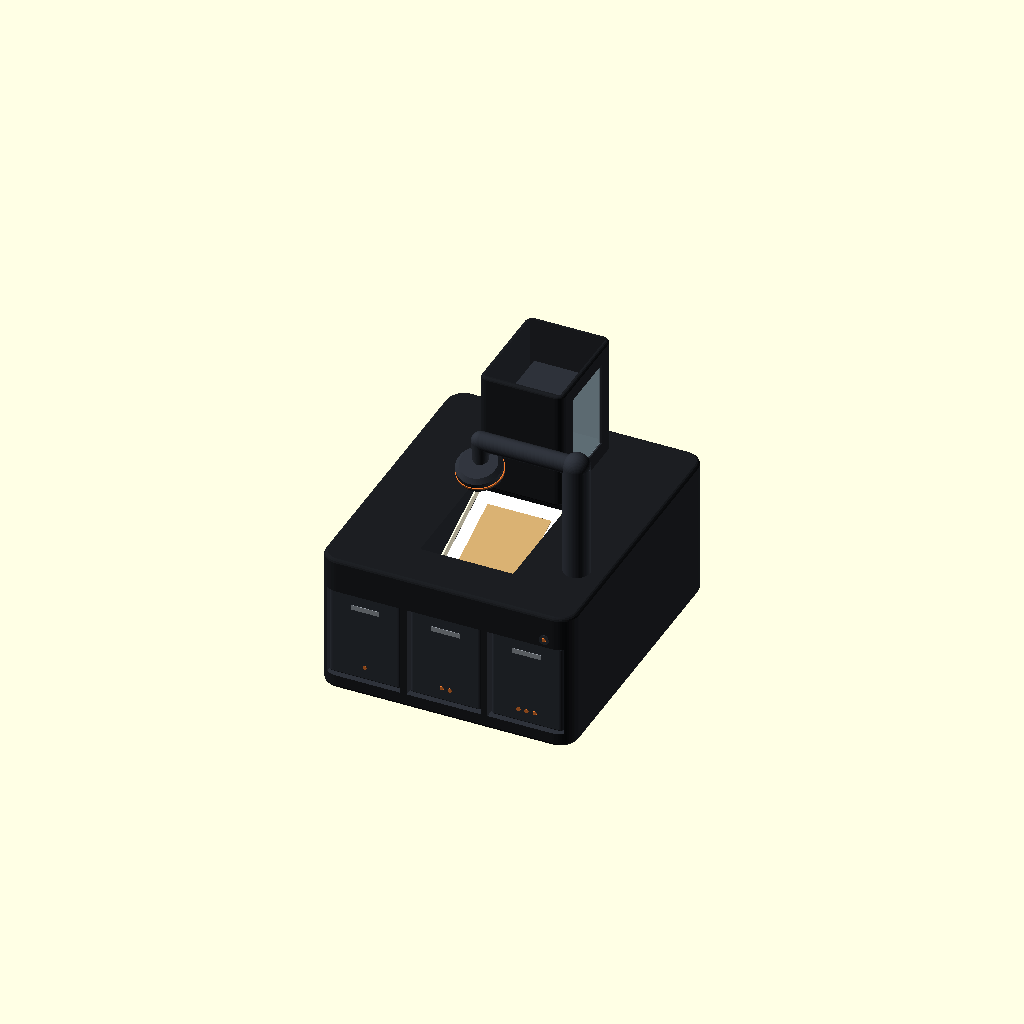
Cell 1 — every parameter at its default value.
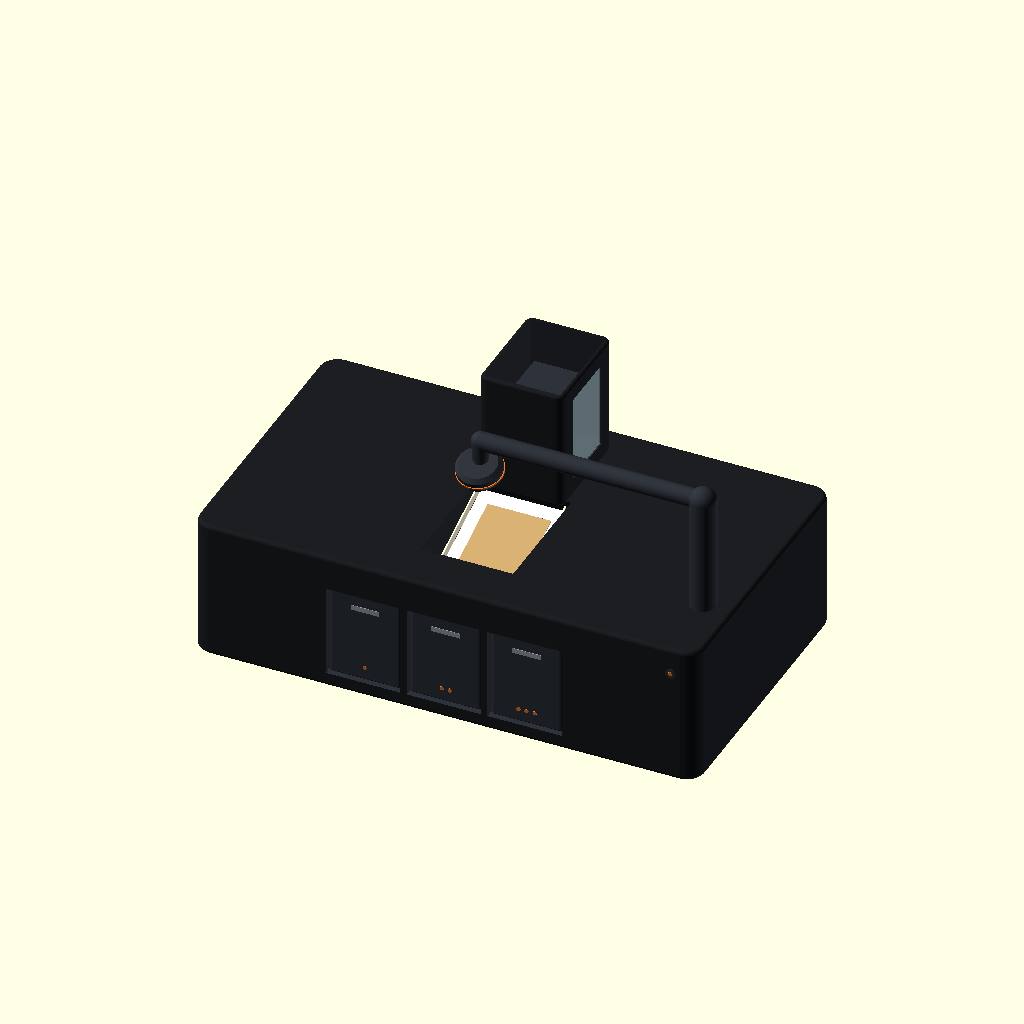
Cell 2: the same model with body_w = 500.
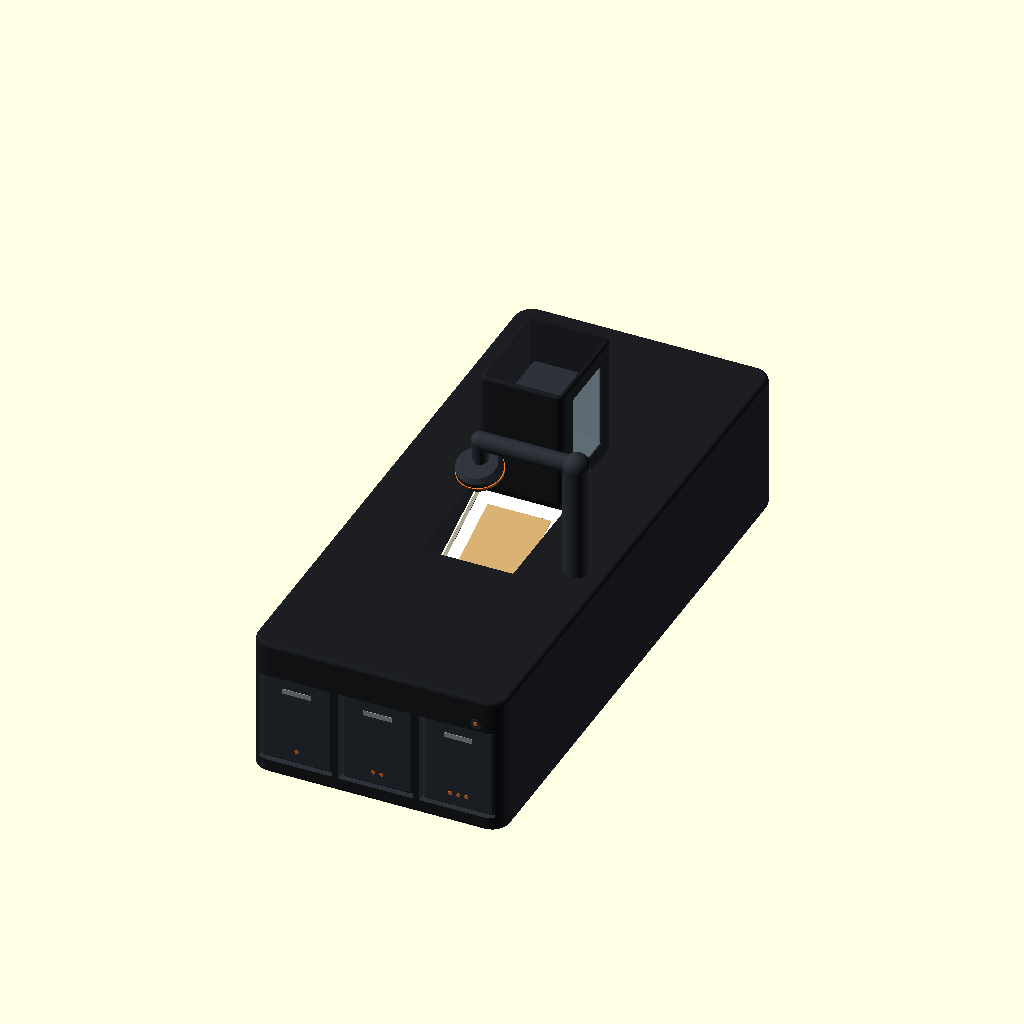
Cell 3: the same model with body_d = 580.
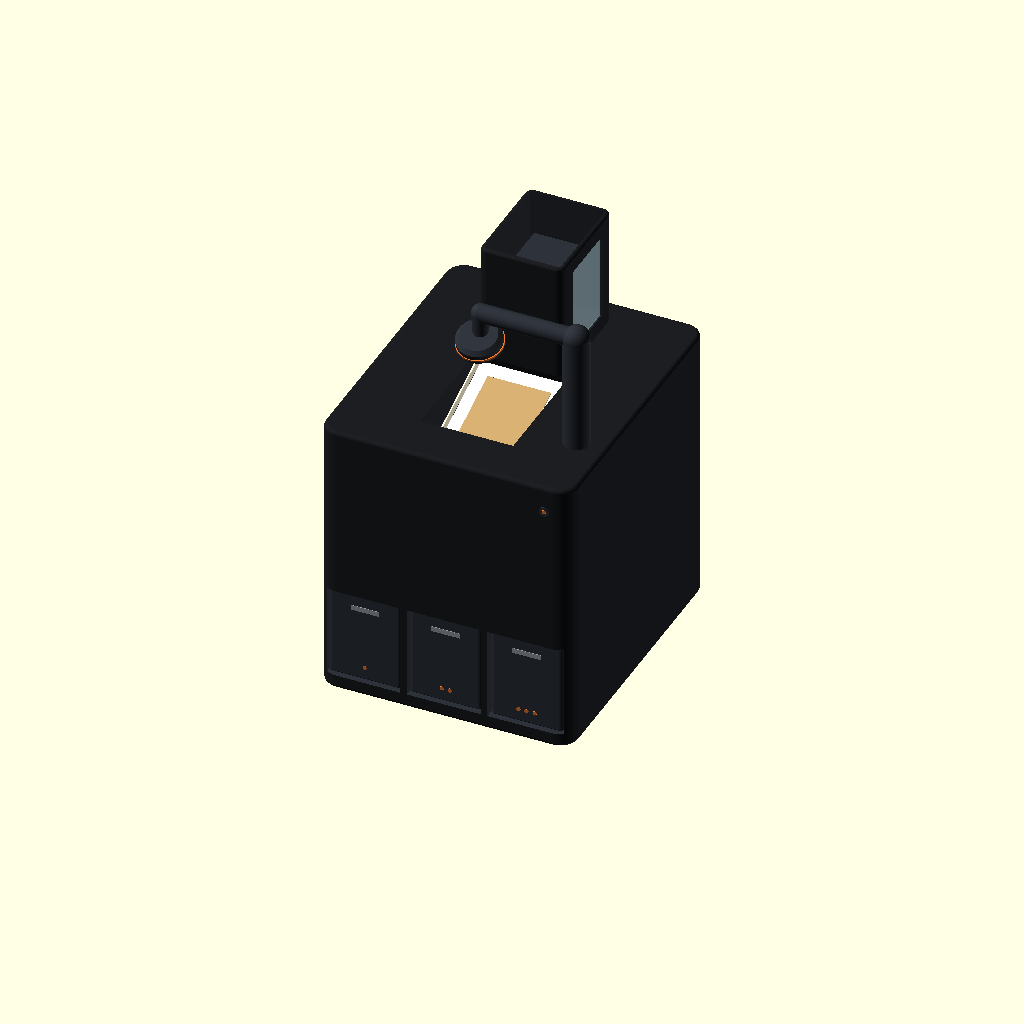
Cell 4: the same model with body_h = 280.
One fixed orthographic camera (rotation 55°, 0°, 25°; colour scheme Cornfield) for every cell.
The OpenSCAD source (mtg-sorter/hardware/sifter_concept.scad):
// The full sifter as a finished machine: what it will look like from the outside.
// The mechanism inside is in sifter_inside.scad. Neither file is printable parts yet.
//
// Countertop body with a card hopper at the back, a scan bay on top under the camera
// arm, and three pull-out bins along the front.

// --- Overall size (a little smaller than a Roca Sifter's 330 x 340 mm) ------------
body_w = 250;
body_d = 290;
body_h = 140;
corner_r = 18;
edge_r = 4;           // softened top and bottom edges

// --- Bins (pull-out drawers along the front) ---------------------------------------
bin_w = 74;
bin_h = 92;
bin_gap = 6;

// --- Hopper (holds about 400 cards) --------------------------------------------------
hop_w = 83;
hop_d = 106;
hop_h = 120;

// --- Scan bay and camera arm -----------------------------------------------------------
bay_y = -38;          // centre of the scan bay
bed_angle = 20;       // the bed slopes down towards the front
bed_depth = 36;       // bed surface below the top of the body
cam_height = 120;     // camera above the card, square to the bed

// Where the camera head ends up, in normal (untilted) coordinates.
head_up = cam_height - bed_depth;
head_y = bay_y - head_up * sin(bed_angle);
head_z = body_h + head_up * cos(bed_angle);

// --- Colours -----------------------------------------------------------------------------
shell = "#1c1e22";      // body
dark = "#2e323a";       // drawers and camera arm, a shade lighter than the body
inside = "#26292e";     // inside the hopper and scan bay
trim = "#9aa0a8";       // drawer pulls
accent = "#e8772e";
glass = "#9fb7c4";

$fn = 64;

module soft_box(size, r, e = edge_r) {
    // rounded-corner box with softened edges
    translate([e, e, e]) minkowski() {
        hull() for (x = [r - e, size[0] - r - e], y = [r - e, size[1] - r - e])
            translate([x, y, 0]) cylinder(r = r - e, h = size[2] - 2 * e, $fn = 48);
        sphere(r = e, $fn = 16);
    }
}

module body() {
    difference() {
        color(shell) translate([-body_w / 2, -body_d / 2, 0]) soft_box([body_w, body_d, body_h], corner_r);
        // drawer openings
        color(dark) for (i = [-1, 0, 1]) translate([i * (bin_w + bin_gap) - bin_w / 2, -body_d / 2 - 1, 14]) cube([bin_w, 30, bin_h]);
        // scan bay: a sloped well in the top
        color(inside) translate([0, bay_y, body_h]) rotate([bed_angle, 0, 0]) translate([-46, -60, -40]) cube([92, 120, 60]);
    }
}

module drawers() {
    for (i = [-1, 0, 1]) translate([i * (bin_w + bin_gap), -body_d / 2 + 4, 14]) {
        color(dark) translate([-bin_w / 2 + 1, 0, 1]) soft_box([bin_w - 2, 26, bin_h - 2], 4, 1.5);
        // finger pull
        color(trim) translate([-14, -0.5, bin_h - 18]) cube([28, 2, 5]);
        // bin number, as dots
        for (n = [0 : i + 1]) color(accent) translate([-(i + 1) * 4 + n * 8, -0.6, 14]) rotate([-90, 0, 0]) cylinder(d = 4, h = 1);
    }
}

module scan_bay() {
    translate([0, bay_y, body_h]) rotate([bed_angle, 0, 0]) {
        // white bed with a card on it
        color("white") translate([-44, -58, -bed_depth]) cube([88, 116, 1]);
        color("#c9a46a") translate([-31.5, -44, -bed_depth + 1]) cube([63, 88, 0.6]);
        // soft light strips along both sides
        for (m = [0, 1]) mirror([m, 0, 0]) color("#fff6d8") translate([42, -55, -bed_depth + 6]) cube([1.5, 110, 8]);
    }
}

module hopper() {
    translate([0, 70, body_h - 2]) {
        difference() {
            color(shell) translate([-hop_w / 2, -hop_d / 2, 0]) soft_box([hop_w, hop_d, hop_h], 8, 3);
            color(inside) translate([-hop_w / 2 + 4, -hop_d / 2 + 4, 8]) cube([hop_w - 8, hop_d - 8, hop_h]);
            // window in the side to see how many cards are left
            color(inside) translate([hop_w / 2 - 5, -hop_d / 2 + 22, 18]) cube([10, hop_d - 44, hop_h - 34]);
        }
        color(glass, 0.6) translate([hop_w / 2 - 2.5, -hop_d / 2 + 22, 18]) cube([1, hop_d - 44, hop_h - 34]);
        // stack of cards inside
        color("#c9a46a") translate([-31.5, -44, 8]) cube([63, 88, 70]);
        color(dark) translate([-31.5, -44, 78]) cube([63, 88, 0.6]);
    }
}

module camera_arm() {
    // column on the right, arm reaching over to the camera head
    col_x = body_w / 2 - 30;
    arm_z = head_z + 34;
    color(dark) {
        translate([col_x, head_y, body_h - 2]) cylinder(d = 26, h = arm_z - body_h + 2);
        translate([col_x, head_y, arm_z]) sphere(d = 26);
        hull() {
            translate([col_x, head_y, arm_z]) sphere(d = 18);
            translate([0, head_y, arm_z]) sphere(d = 18);
        }
        // neck down to the head
        hull() {
            translate([0, head_y, arm_z]) sphere(d = 18);
            translate([0, head_y, head_z + 8]) sphere(d = 14);
        }
    }
    // camera head, square to the bed
    translate([0, head_y, head_z]) rotate([bed_angle, 0, 0]) {
        color(dark) hull() {
            cylinder(d = 44, h = 10);
            translate([0, 0, 10]) cylinder(d = 36, h = 4);
        }
        color("#111") translate([0, 0, -0.5]) cylinder(d = 14, h = 1);
        color(glass) translate([0, 0, -0.8]) cylinder(d = 8, h = 1);
        color(accent) translate([0, 0, 3]) rotate_extrude() translate([22, 0]) square([0.8, 2]);
    }
}

module status_strip() {
    // thin orange light along the top front edge, and a power button
    color(accent) translate([-body_w / 2 + corner_r, -body_d / 2 + 0.2, body_h - 10]) cube([body_w - 2 * corner_r, 1, 2]);
    color(dark) translate([body_w / 2 - 26, -body_d / 2 + 0.5, body_h - 26]) rotate([90, 0, 0]) cylinder(d = 10, h = 1);
    color(accent) translate([body_w / 2 - 26, -body_d / 2 - 0.4, body_h - 26]) rotate([90, 0, 0]) cylinder(d = 4, h = 0.6);
}

body();
drawers();
scan_bay();
hopper();
camera_arm();
status_strip();
Parameter table extracted from the source (name, type, default, range or options):
body_w: number, default 250
body_d: number, default 290
body_h: number, default 140
corner_r: number, default 18
edge_r: number, default 4
bin_w: number, default 74
bin_h: number, default 92
bin_gap: number, default 6
hop_w: number, default 83
hop_d: number, default 106
hop_h: number, default 120
bay_y: number, default -38
bed_angle: number, default 20
bed_depth: number, default 36
cam_height: number, default 120
shell: string, default "#1c1e22"
dark: string, default "#2e323a"
inside: string, default "#26292e"
trim: string, default "#9aa0a8"
accent: string, default "#e8772e"
glass: string, default "#9fb7c4"
